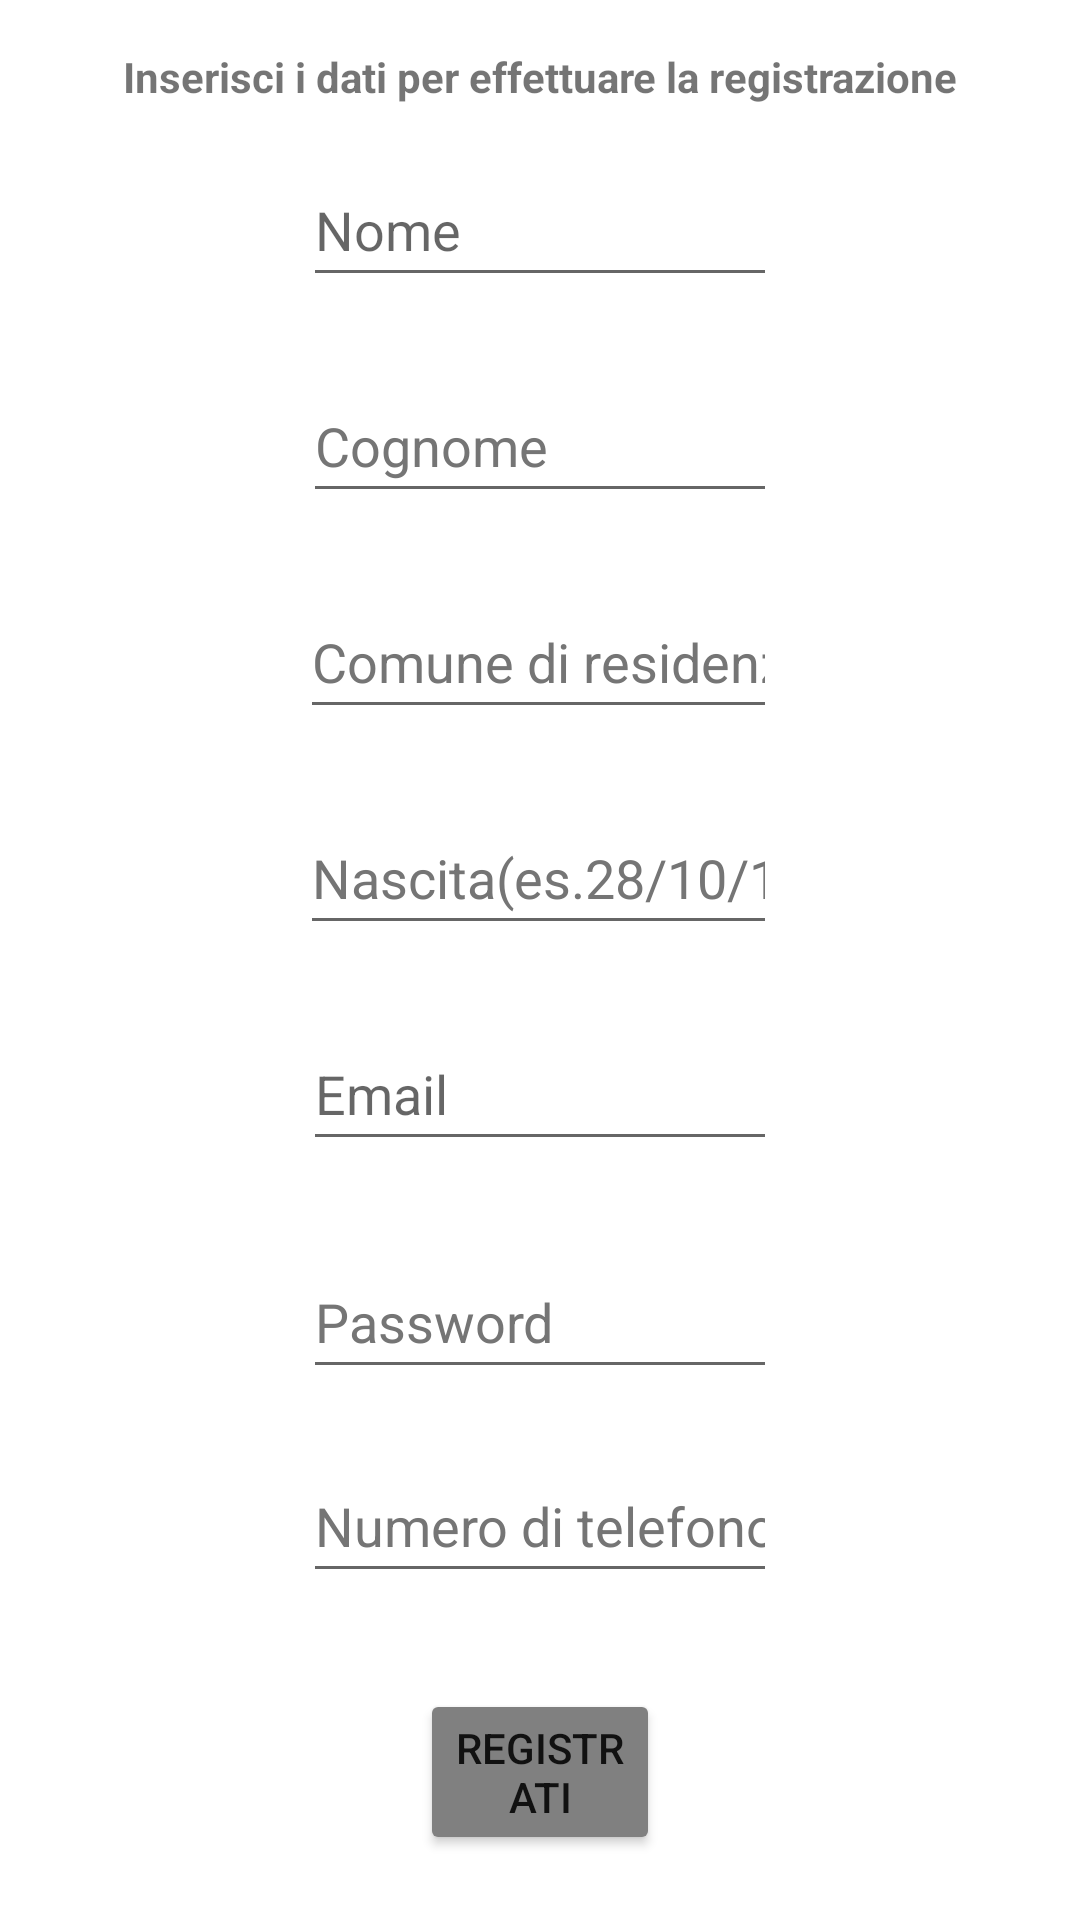

Android layout source for this screen:
<!-- AndroidManifest.xml: application theme Theme.ISportApplication -->
<!-- res/layout/activity_register.xml -->
<?xml version="1.0" encoding="utf-8"?>
<androidx.constraintlayout.widget.ConstraintLayout xmlns:android="http://schemas.android.com/apk/res/android"
    xmlns:app="http://schemas.android.com/apk/res-auto"
    xmlns:tools="http://schemas.android.com/tools"
    android:layout_width="match_parent"
    android:layout_height="match_parent"
    tools:context=".RegisterActivity">

    <EditText
        android:id="@+id/nomeUtente"
        android:layout_width="match_parent"
        android:layout_height="wrap_content"
        android:layout_marginStart="101dp"
        android:layout_marginLeft="101dp"
        android:layout_marginTop="16dp"
        android:layout_marginEnd="101dp"
        android:layout_marginRight="101dp"
        android:autofillHints=""
        android:ems="10"
        android:hint="Nome"
        android:inputType="text"
        android:minHeight="48dp"
        app:layout_constraintEnd_toEndOf="parent"
        app:layout_constraintHorizontal_bias="0.0"
        app:layout_constraintStart_toStartOf="parent"
        app:layout_constraintTop_toBottomOf="@+id/registerText" />

    <EditText
        android:id="@+id/cognomeUtente"
        android:layout_width="match_parent"
        android:layout_height="wrap_content"
        android:layout_marginStart="101dp"
        android:layout_marginLeft="101dp"
        android:layout_marginTop="24dp"
        android:layout_marginEnd="101dp"
        android:layout_marginRight="101dp"
        android:ems="10"
        android:hint="Cognome"
        android:inputType="textPersonName"
        android:minHeight="48dp"
        android:textColorHint="#757575"
        app:layout_constraintEnd_toEndOf="parent"
        app:layout_constraintStart_toStartOf="parent"
        app:layout_constraintTop_toBottomOf="@+id/nomeUtente"
        android:autofillHints="" />

    <TextView
        android:id="@+id/registerText"
        android:layout_width="match_parent"
        android:layout_height="wrap_content"
        android:layout_marginStart="16dp"
        android:layout_marginLeft="16dp"
        android:layout_marginTop="16dp"
        android:layout_marginEnd="16dp"
        android:layout_marginRight="16dp"
        android:gravity="center_horizontal"
        android:text="Inserisci i dati per effettuare la registrazione"
        android:textAlignment="center"
        android:textStyle="bold"
        app:layout_constraintEnd_toEndOf="parent"
        app:layout_constraintHorizontal_bias="0.0"
        app:layout_constraintStart_toStartOf="parent"
        app:layout_constraintTop_toTopOf="parent" />

    <EditText
        android:id="@+id/emailUtente"
        android:layout_width="match_parent"
        android:layout_height="wrap_content"
        android:layout_marginStart="101dp"
        android:layout_marginLeft="101dp"
        android:layout_marginTop="24dp"
        android:layout_marginEnd="101dp"
        android:layout_marginRight="101dp"
        android:autofillHints=""
        android:ems="10"
        android:hint="Email"
        android:inputType="textEmailAddress"
        android:minHeight="48dp"
        app:layout_constraintEnd_toEndOf="parent"
        app:layout_constraintHorizontal_bias="1.0"
        app:layout_constraintStart_toStartOf="parent"
        app:layout_constraintTop_toBottomOf="@+id/nascitaUtente" />

    <EditText
        android:id="@+id/telefonoUtente"
        android:layout_width="match_parent"
        android:layout_height="wrap_content"
        android:layout_marginStart="101dp"
        android:layout_marginLeft="101dp"
        android:layout_marginTop="20dp"
        android:layout_marginEnd="101dp"
        android:layout_marginRight="101dp"
        android:ems="10"
        android:hint="Numero di telefono"
        android:inputType="phone"
        android:minHeight="48dp"
        android:textColorHint="#757575"
        app:layout_constraintEnd_toEndOf="parent"
        app:layout_constraintHorizontal_bias="1.0"
        app:layout_constraintStart_toStartOf="parent"
        app:layout_constraintTop_toBottomOf="@+id/passwordUtente"
        android:autofillHints="" />

    <EditText
        android:id="@+id/passwordUtente"
        android:layout_width="match_parent"
        android:layout_height="wrap_content"
        android:layout_marginStart="101dp"
        android:layout_marginLeft="101dp"
        android:layout_marginTop="28dp"
        android:layout_marginEnd="101dp"
        android:layout_marginRight="101dp"
        android:ems="10"
        android:hint="Password"
        android:inputType="textPassword"
        android:minHeight="48dp"
        android:textColorHint="#757575"
        app:layout_constraintEnd_toEndOf="parent"
        app:layout_constraintHorizontal_bias="1.0"
        app:layout_constraintStart_toStartOf="parent"
        app:layout_constraintTop_toBottomOf="@+id/emailUtente"
        android:autofillHints="" />

    <EditText
        android:id="@+id/nascitaUtente"
        android:layout_width="match_parent"
        android:layout_height="wrap_content"
        android:layout_marginStart="100dp"
        android:layout_marginLeft="100dp"
        android:layout_marginTop="24dp"
        android:layout_marginEnd="101dp"
        android:layout_marginRight="101dp"
        android:autofillHints=""
        android:ems="10"
        android:hint="Nascita(es.28/10/1900)"
        android:inputType="date"
        android:minHeight="48dp"
        android:textColorHint="#757575"
        app:layout_constraintEnd_toEndOf="parent"
        app:layout_constraintHorizontal_bias="1.0"
        app:layout_constraintStart_toStartOf="parent"
        app:layout_constraintTop_toBottomOf="@+id/comuneUtente" />

    <EditText
        android:id="@+id/comuneUtente"
        android:layout_width="match_parent"
        android:layout_height="wrap_content"
        android:layout_marginStart="100dp"
        android:layout_marginLeft="100dp"
        android:layout_marginTop="24dp"
        android:layout_marginEnd="101dp"
        android:layout_marginRight="101dp"
        android:autofillHints=""
        android:ems="10"
        android:hint="Comune di residenza"
        android:inputType="text"
        android:minHeight="48dp"
        android:textColorHint="#757575"
        app:layout_constraintEnd_toEndOf="parent"
        app:layout_constraintStart_toStartOf="parent"
        app:layout_constraintTop_toBottomOf="@+id/cognomeUtente" />

    <Button
        android:id="@+id/registerButton"
        android:layout_width="match_parent"
        android:layout_height="wrap_content"
        android:layout_marginStart="140dp"
        android:layout_marginLeft="140dp"
        android:layout_marginTop="32dp"
        android:layout_marginEnd="140dp"
        android:layout_marginRight="140dp"
        android:text="Registrati"
        android:backgroundTint="@color/Gray"
        app:layout_constraintEnd_toEndOf="parent"
        app:layout_constraintStart_toStartOf="parent"
        app:layout_constraintTop_toBottomOf="@+id/telefonoUtente" />

</androidx.constraintlayout.widget.ConstraintLayout>
<!-- resources referenced by this layout -->
<resources>
  <color name="Gray">#808080</color>
  <style name="Theme.ISportApplication" parent="Theme.MaterialComponents.DayNight.DarkActionBar">
          
          <item name="colorPrimary">@color/purple_500</item>
          <item name="colorPrimaryVariant">@color/purple_700</item>
          <item name="colorOnPrimary">@color/white</item>
          
          <item name="colorSecondary">@color/teal_200</item>
          <item name="colorSecondaryVariant">@color/teal_700</item>
          <item name="colorOnSecondary">@color/black</item>
          
          <item name="android:statusBarColor" tools:targetApi="21">?attr/colorPrimaryVariant</item>
          
      </style>
  <color name="purple_500">#FF6200EE</color>
  <color name="purple_700">#FF3700B3</color>
  <color name="white">#FFFFFF</color>
  <color name="teal_200">#FF03DAC5</color>
  <color name="teal_700">#FF018786</color>
  <color name="black">#000000</color>
</resources>
